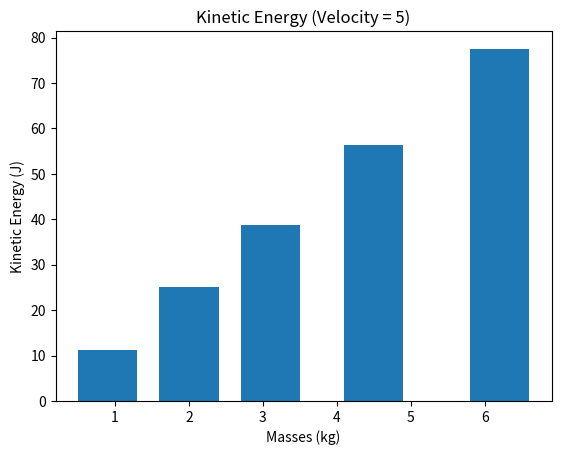

Write the Python code that produced this figure.
#!/usr/bin/env python3
# -*- coding: utf-8 -*-
"""
Created on Tue Apr  1 13:13:25 2025

@author: raesheng
"""

"""
Rae Sheng
Professor Alavi
PHYS 1200
Due 26 March 2025
Submitted 1 April 2025

Lab 7: Example 2: Bar Chart of Kinetic Energy of Different Objects

Objective: Create a bar chart showing the kinetic energy of different objects
           with varying masses and constant velocity.

Instructions:
    • Import the necessary libraries: NumPy for calculations and Matplotlib
      for plotting.
    • Define a NumPy array for the masses of different objects.
    • Assume a constant velocity for all objects.
    • Calculate the kinetic energy for each object using the formula
      kinetic_energy = 0.5 * mass * velocity**2.
    • Use Matplotlib to create a bar chart showing the kinetic energy
        of each object.
    • Label the axes and add a title to the plot.
"""

# Import necessary libraries
import numpy as np
import matplotlib.pyplot as plt

# Define Numpy array for masses of different objects
mass = np.array([0.9, 2, 3.1, 4.5, 6.2])

# Assume and define constant velocity
velocity = 5

# Understanding bar charts
"""
categories = ['A', 'B', 'C', 'D'] # Define categories for x-axis
values = [10, 25, 15, 5] # Define values for y-axis
plt.bar(categories, values) # Create bar chart
plt.xlabel('Categories')
plt.ylabel('Values')
plt.title('Bar Chart')
plt.show()
"""

# Calculate kinetic energy
ke = 0.5 * mass * velocity**2

# Create bar chart
plt.bar(mass, ke)
plt.xlabel('Masses (kg)')
plt.ylabel('Kinetic Energy (J)')
plt.title('Kinetic Energy (Velocity = 5)')
plt.show()
